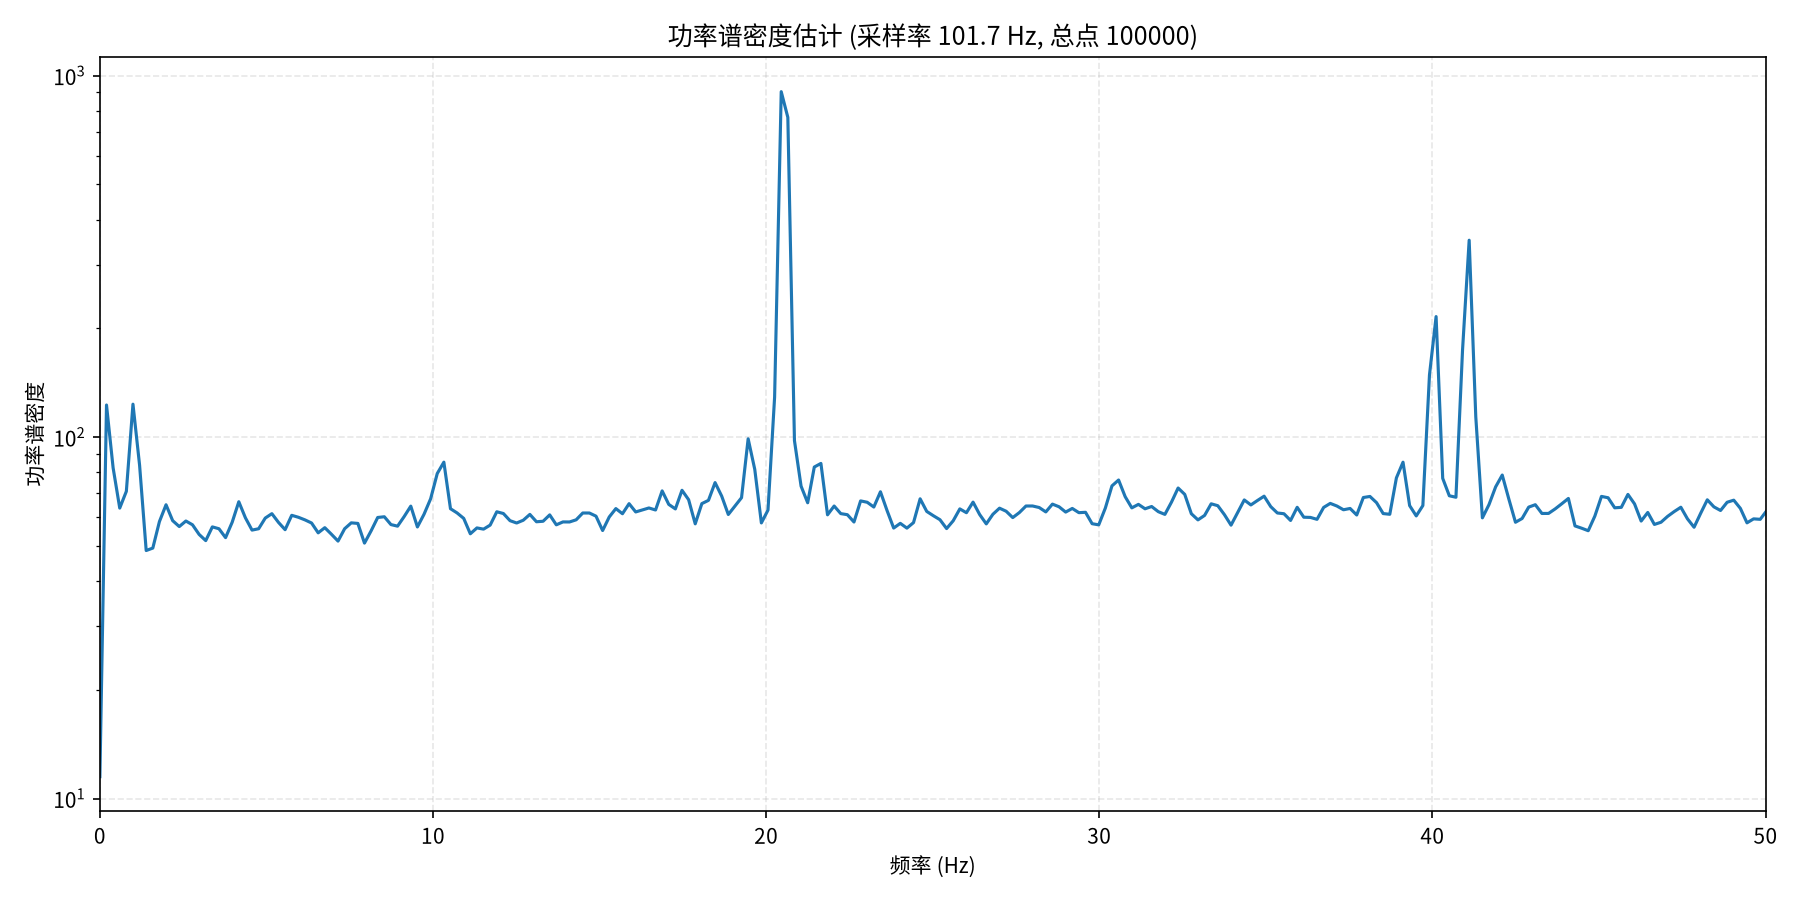

Source data for this figure (header and first rows):
频率(Hz), 功率谱密度
0.000000000000000000e+00, 1.150122642517089844e+01
1.985721460721895648e-01, 1.227207870483398438e+02
3.971442921443791296e-01, 8.221764373779296875e+01
5.957164382165687222e-01, 6.363526916503906250e+01
7.942885842887582593e-01, 7.081169891357421875e+01
9.928607303609477963e-01, 1.233641967773437500e+02
1.191432876433137444e+00, 8.364920043945312500e+01
1.390005022505326870e+00, 4.856551742553710938e+01
1.588577168577516519e+00, 4.932883071899414062e+01
1.787149314649706167e+00, 5.839219284057617188e+01
1.985721460721895593e+00, 6.499578094482421875e+01
2.184293606794085019e+00, 5.875014114379882812e+01
2.382865752866274889e+00, 5.657354354858398438e+01
2.581437898938464315e+00, 5.860929870605468750e+01
2.780010045010653741e+00, 5.721597671508789062e+01
2.978582191082843611e+00, 5.381669616699218750e+01
3.177154337155033037e+00, 5.173173904418945312e+01
3.375726483227222463e+00, 5.645764541625976562e+01
3.574298629299412333e+00, 5.579234313964843750e+01
3.772870775371601759e+00, 5.272103500366210938e+01
3.971442921443791185e+00, 5.816001892089843750e+01
4.170015067515980611e+00, 6.626689147949218750e+01
4.368587213588170037e+00, 5.981375503540039062e+01
4.567159359660360352e+00, 5.531462478637695312e+01
4.765731505732549778e+00, 5.579347229003906250e+01
4.964303651804739204e+00, 5.971838378906250000e+01
5.162875797876928630e+00, 6.142005538940429688e+01
5.361447943949118056e+00, 5.808979415893554688e+01
5.560020090021307482e+00, 5.546128082275390625e+01
5.758592236093497796e+00, 6.077811050415039062e+01
5.957164382165687222e+00, 6.002784729003906250e+01
6.155736528237876648e+00, 5.903381729125976562e+01
6.354308674310066074e+00, 5.787316513061523438e+01
6.552880820382255500e+00, 5.435686111450195312e+01
6.751452966454444926e+00, 5.617360305786132812e+01
6.950025112526634352e+00, 5.387732315063476562e+01
7.148597258598824666e+00, 5.157158279418945312e+01
7.347169404671014092e+00, 5.579804229736328125e+01
7.545741550743203518e+00, 5.792842102050781250e+01
7.744313696815392944e+00, 5.771922302246093750e+01
7.942885842887582371e+00, 5.091070556640625000e+01
8.141457988959771797e+00, 5.504484939575195312e+01
8.340030135031961223e+00, 5.994677734375000000e+01
8.538602281104150649e+00, 6.021928024291992188e+01
8.737174427176340075e+00, 5.729084396362304688e+01
8.935746573248531277e+00, 5.672145462036132812e+01
9.134318719320720703e+00, 6.029955291748046875e+01
9.332890865392910129e+00, 6.443992614746093750e+01
9.531463011465099555e+00, 5.643714141845703125e+01
9.730035157537288981e+00, 6.117630386352539062e+01
9.928607303609478407e+00, 6.752574920654296875e+01
1.012717944968166783e+01, 7.930472564697265625e+01
1.032575159575385726e+01, 8.526670074462890625e+01
1.052432374182604669e+01, 6.338499450683593750e+01
1.072289588789823611e+01, 6.169851303100585938e+01
1.092146803397042554e+01, 5.960231399536132812e+01
1.112004018004261496e+01, 5.403062820434570312e+01
1.131861232611480439e+01, 5.608660507202148438e+01
1.151718447218699559e+01, 5.565112686157226562e+01
1.171575661825918502e+01, 5.710386657714843750e+01
... 197 more rows
